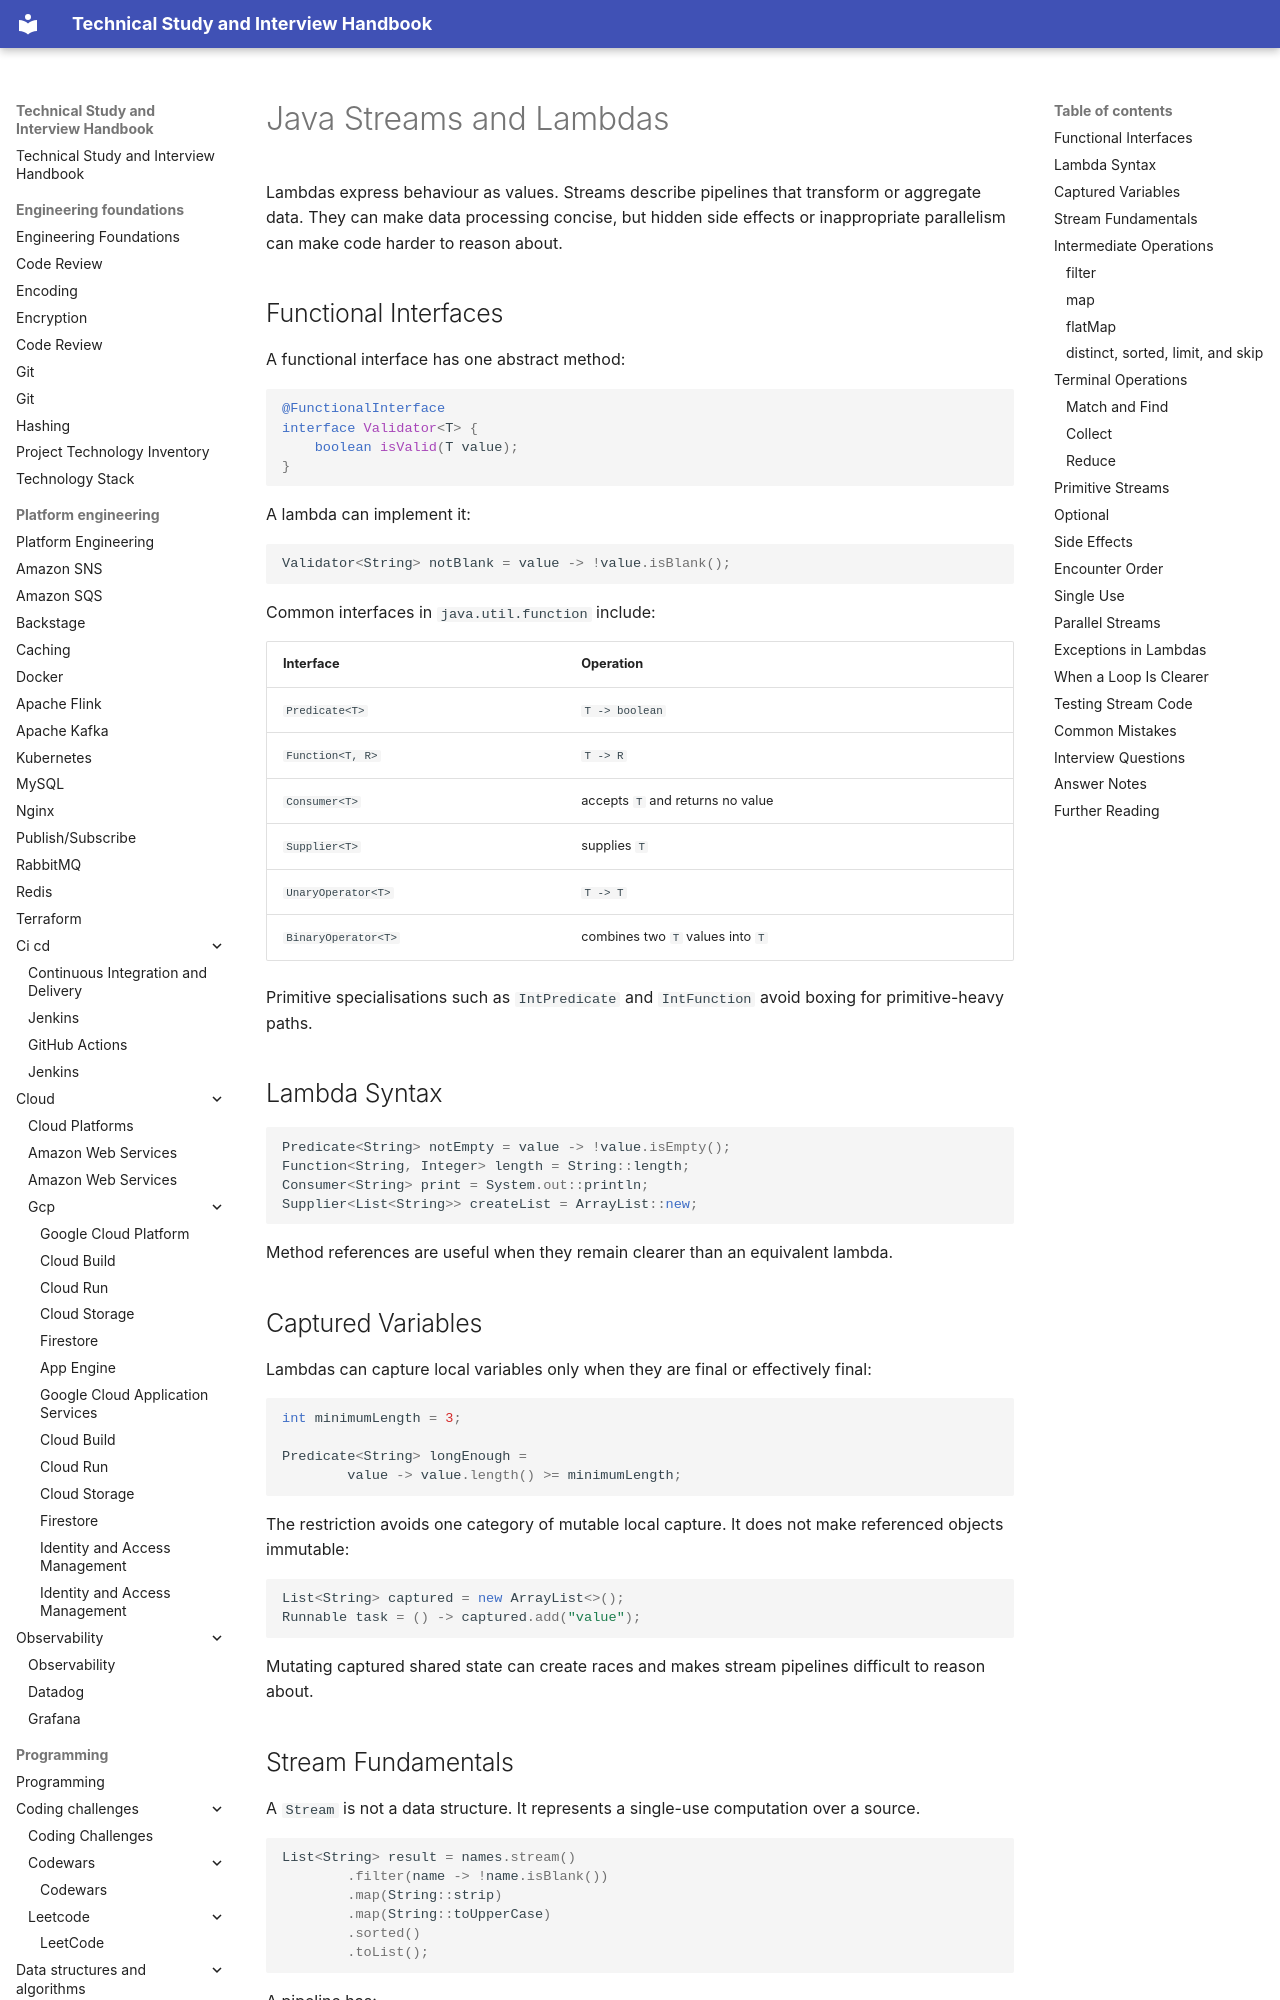

repository: DonalGeraghty/study-repository · page: programming/languages/java/java-streams-and-lambdas/index.html · generator: mkdocs

---
tags:
  - programming/languages/java
---

# Java Streams and Lambdas

Lambdas express behaviour as values. Streams describe pipelines that transform or aggregate data. They can make data processing concise, but hidden side effects or inappropriate parallelism can make code harder to reason about.

## Functional Interfaces

A functional interface has one abstract method:

```java
@FunctionalInterface
interface Validator<T> {
    boolean isValid(T value);
}
```

A lambda can implement it:

```java
Validator<String> notBlank = value -> !value.isBlank();
```

Common interfaces in `java.util.function` include:

| Interface | Operation |
| :--- | :--- |
| `Predicate<T>` | `T -> boolean` |
| `Function<T, R>` | `T -> R` |
| `Consumer<T>` | accepts `T` and returns no value |
| `Supplier<T>` | supplies `T` |
| `UnaryOperator<T>` | `T -> T` |
| `BinaryOperator<T>` | combines two `T` values into `T` |

Primitive specialisations such as `IntPredicate` and `IntFunction` avoid boxing for primitive-heavy paths.

## Lambda Syntax

```java
Predicate<String> notEmpty = value -> !value.isEmpty();
Function<String, Integer> length = String::length;
Consumer<String> print = System.out::println;
Supplier<List<String>> createList = ArrayList::new;
```

Method references are useful when they remain clearer than an equivalent lambda.

## Captured Variables

Lambdas can capture local variables only when they are final or effectively final:

```java
int minimumLength = 3;

Predicate<String> longEnough =
        value -> value.length() >= minimumLength;
```

The restriction avoids one category of mutable local capture. It does not make referenced objects immutable:

```java
List<String> captured = new ArrayList<>();
Runnable task = () -> captured.add("value");
```

Mutating captured shared state can create races and makes stream pipelines difficult to reason about.
